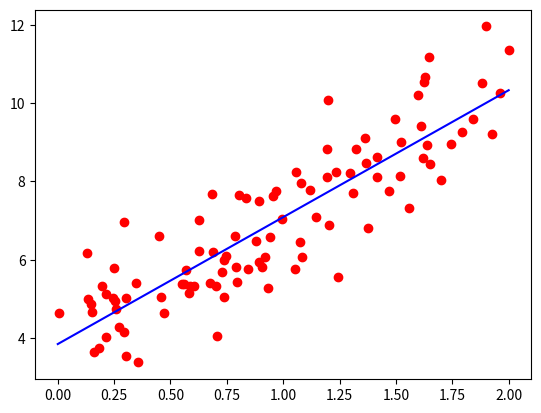

Write the Python code that produced this figure.
import numpy as np
import matplotlib.pyplot as plt
#from random import random,seed

#print(np.c_[np.array([1,2,3]),0,0, np.array([4,5,6])]) testing out np.c_ function
#print(np.c_[np.array([[1,2,3]]), np.array([[4,5,6]])])

x = 2*np.random.rand(100,1)
y = 4+3*x+np.random.randn(100,1)

xb = np.c_[np.ones((100,1)), x]
b  = np.linalg.inv(xb.T.dot(xb)).dot(xb.T).dot(y) #beta vector

x_ =np.linspace(0,2,100)
y_ = b[0]+x_*b[1];

plt.plot(x,y,'ro')
plt.plot(x_,y_,'b-')
plt.show()
